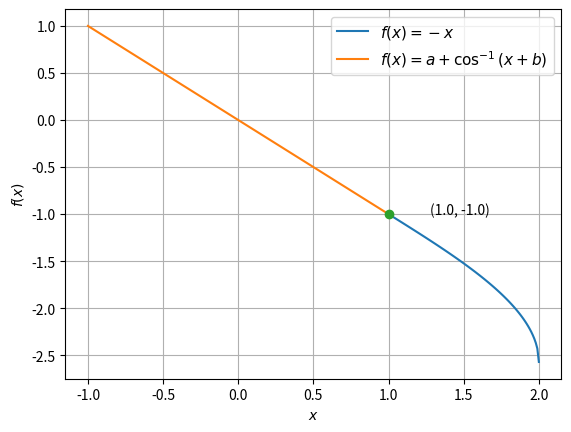

Reproduce this figure in Python.
import numpy as np
import matplotlib.pyplot as plt
#Computation
b = -1
x2 = np.linspace(-1,1,100)
x3 = np.linspace(1,2,100)
a = -1 - np.pi/2.0 
y = -x2
z = a + np.arccos(b+(x3))

#Plotting
plt.plot(x3,z, label = '$f(x) = -x$')
plt.plot(x2,y, label = '$f(x) = a + \cos^{-1}(x+b)$')

sol = np.zeros((2,1))
sol[0] = 1
sol[1] = -1

#Display solution 
A = sol[0]
B = sol[1]

plt.plot(A,B,'o')
for xy in zip(A,B):
	plt.annotate('(%s, %s)' % xy, xy=xy, xytext=(30,0), textcoords='offset points')

plt.grid()
plt.legend(loc='best',prop={'size':11})
plt.xlabel('$x$')
plt.ylabel('$f(x)$')
#Comment the following line 
#plt.savefig('../figs/ee16b1005.eps')
plt.show()
